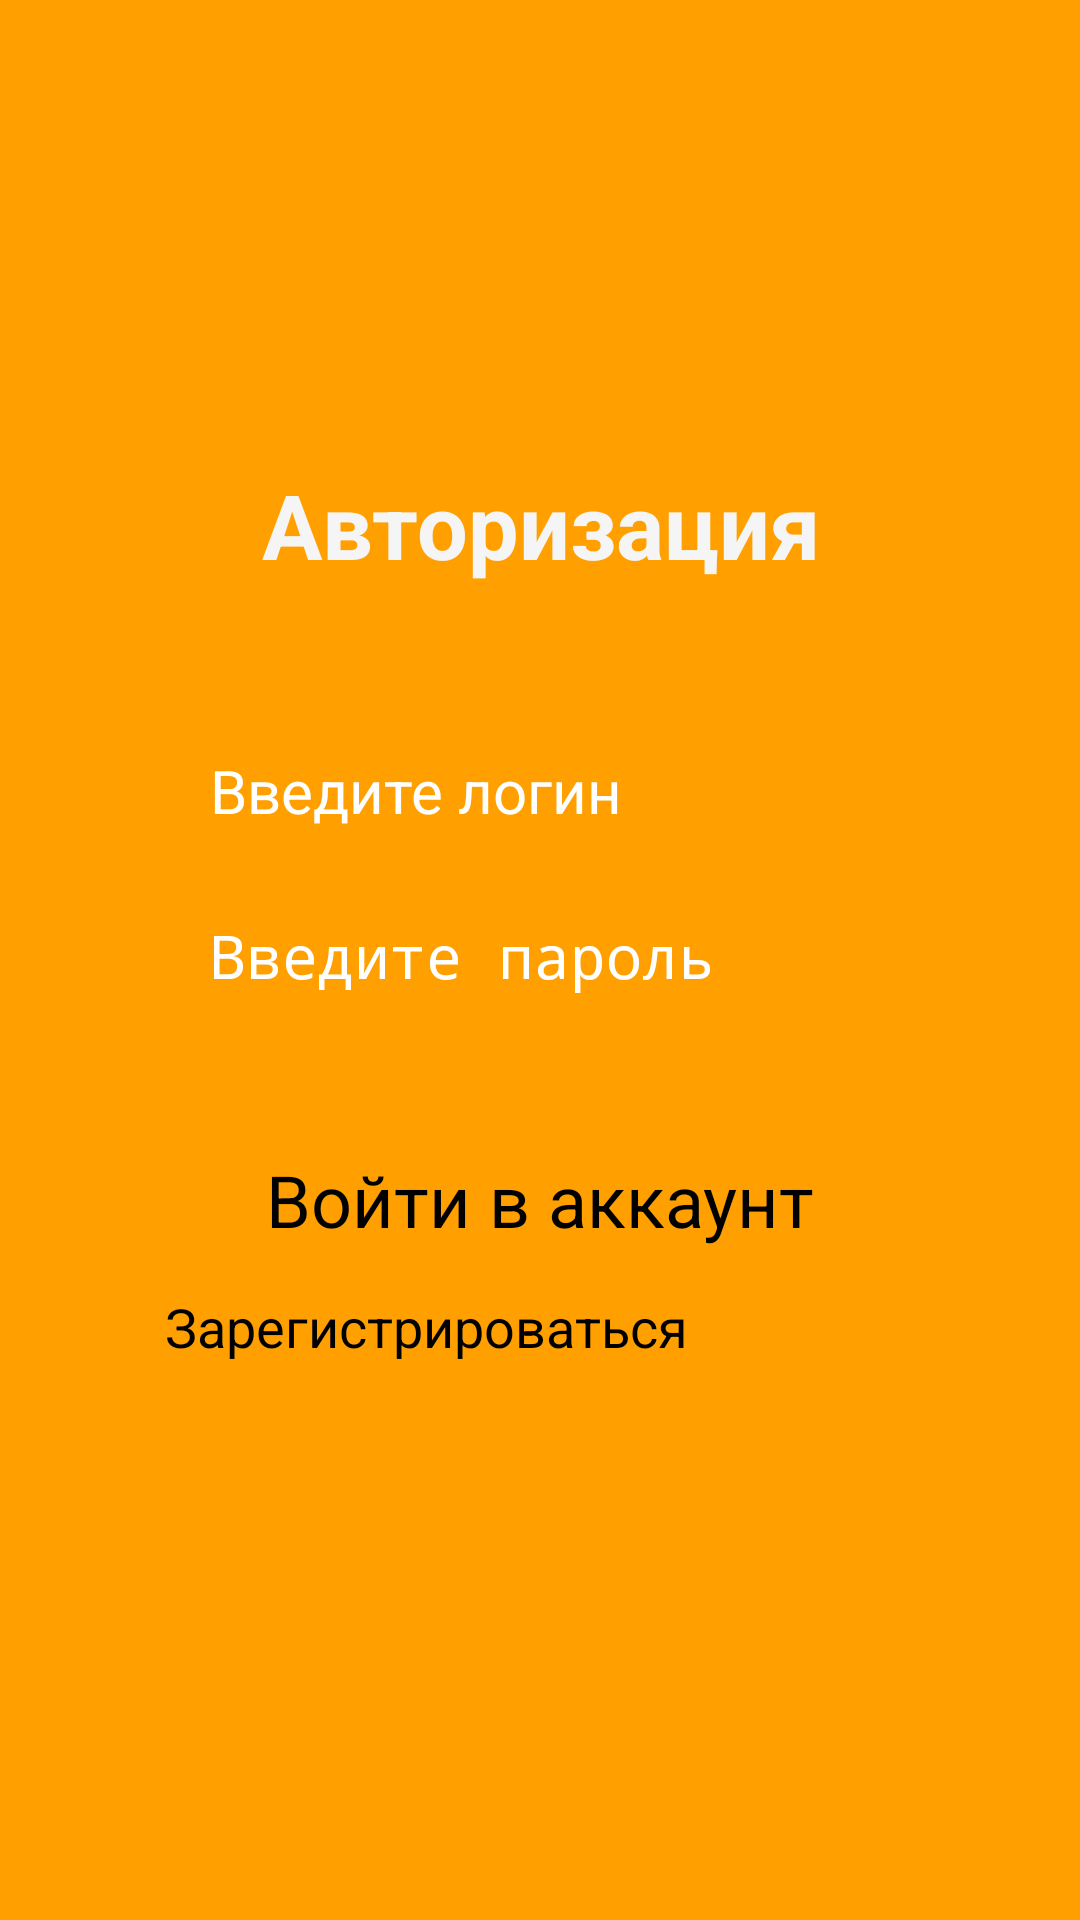

Write the Android layout XML for this screen, with the resource values it uses.
<!-- AndroidManifest.xml: application theme Theme.MyDiary -->
<!-- res/layout/activity_auth.xml -->
<?xml version="1.0" encoding="utf-8"?>
<LinearLayout xmlns:android="http://schemas.android.com/apk/res/android"
    xmlns:app="http://schemas.android.com/apk/res-auto"
    xmlns:tools="http://schemas.android.com/tools"
    android:id="@+id/main"
    android:layout_width="match_parent"
    android:layout_height="match_parent"
    android:orientation="vertical"
    android:background="#ffa000"
    tools:context=".AuthActivity"
    >

    <TextView
        android:id="@+id/textView_auth"
        android:layout_width="350dp"
        android:layout_height="50dp"
        android:gravity="center"
        android:layout_gravity="center"
        android:text="Авторизация"
        android:textColor="#f5f5f5"
        android:textAlignment="center"
        android:textSize="30sp"
        android:layout_marginTop="150dp"
        android:textStyle="bold" />

    <EditText
        android:id="@+id/editText_login_auth"
        android:layout_width="220dp"
        android:layout_height="50dp"
        android:ems="10"
        android:layout_gravity="center"
        android:layout_marginTop="50dp"
        android:hint="Введите логин"
        android:textColor="@color/white"
        android:inputType="text"
        android:textSize="20sp" />

    <EditText
        android:id="@+id/editText_pass_auth"
        android:layout_width="220dp"
        android:layout_height="50dp"
        android:layout_gravity="center"
        android:ems="10"
        android:textColor="@color/white"
        android:layout_marginTop="5dp"
        android:hint="Введите пароль"
        android:inputType="textPassword"
        android:textSize="20sp" />

    <Button
        android:id="@+id/button_auth"
        android:layout_width="300dp"
        android:layout_height="50dp"
        android:layout_gravity="center"
        android:gravity="center"
        android:layout_marginTop="20dp"
        android:text="Войти в аккаунт"
        android:textSize="24sp" />

    <Button
        android:id="@+id/button_to_reg"
        android:layout_width="250dp"
        android:layout_height="48dp"
        android:layout_gravity="center"
        android:layout_marginTop="5dp"
        android:text="Зарегистрироваться"
        android:textSize="18sp" />
</LinearLayout>
<!-- resources referenced by this layout -->
<resources>
  <style name="Theme.MyDiary" parent="Base.Theme.MyDiary">
      
      <item name="android:navigationBarColor">@android:color/transparent</item>
      <item name="android:statusBarColor">@android:color/transparent</item>
      <item name="android:windowLightStatusBar">?attr/isLightTheme</item>
    </style>
  <!-- not gathered from this repository: default colours our renderer supplied (Android Studio template values) -->
  <color name="white">#FFFFFFFF</color>
</resources>
